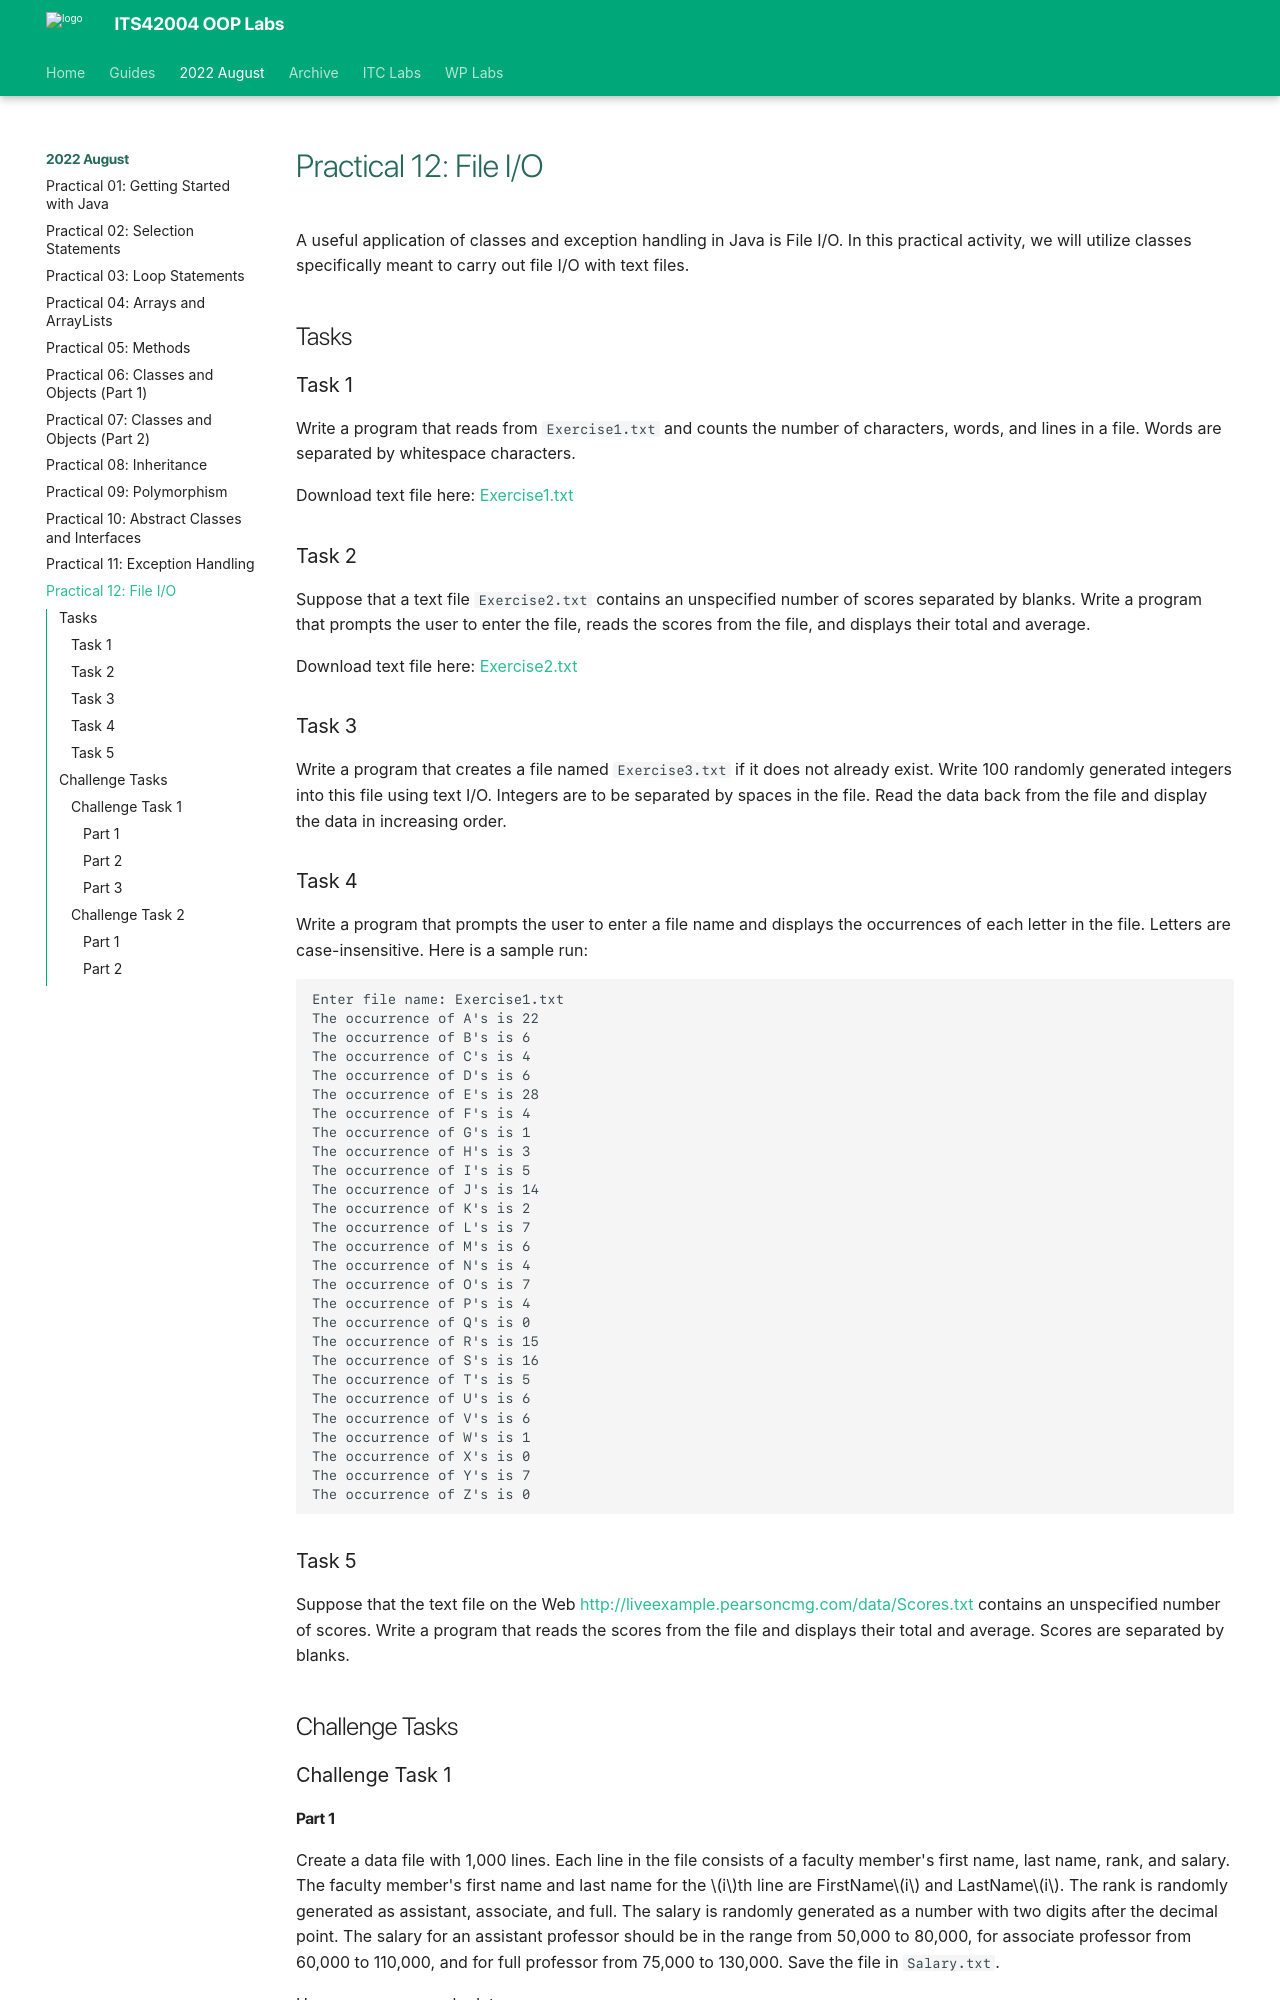

repository: deezombiedude612/oop-labs · page: lab12/index.html · generator: mkdocs

---
template: base.html
---

# Practical 12: File I/O

A useful application of classes and exception handling in Java is File I/O.
In this practical activity, we will utilize classes specifically meant to carry out file I/O with text files.

## Tasks

### Task 1

Write a program that reads from `Exercise1.txt` and counts the number of characters, words, and lines in a file.
Words are separated by whitespace characters.

Download text file here: [Exercise1.txt](./props/Exercise1.txt)

### Task 2

Suppose that a text file `Exercise2.txt` contains an unspecified number of scores separated by blanks.
Write a program that prompts the user to enter the file, reads the scores from the file, and displays their total and average.

Download text file here: [Exercise2.txt](./props/Exercise2.txt)

### Task 3

Write a program that creates a file named `Exercise3.txt` if it does not already exist.
Write 100 randomly generated integers into this file using text I/O.
Integers are to be separated by spaces in the file.
Read the data back from the file and display the data in increasing order.

### Task 4

Write a program that prompts the user to enter a file name and displays the occurrences of each letter in the file.
Letters are case-insensitive.
Here is a sample run:

    Enter file name: Exercise1.txt
    The occurrence of A's is 22
    The occurrence of B's is 6
    The occurrence of C's is 4
    The occurrence of D's is 6
    The occurrence of E's is 28
    The occurrence of F's is 4
    The occurrence of G's is 1
    The occurrence of H's is 3
    The occurrence of I's is 5
    The occurrence of J's is 14
    The occurrence of K's is 2
    The occurrence of L's is 7
    The occurrence of M's is 6
    The occurrence of N's is 4
    The occurrence of O's is 7
    The occurrence of P's is 4
    The occurrence of Q's is 0
    The occurrence of R's is 15
    The occurrence of S's is 16
    The occurrence of T's is 5
    The occurrence of U's is 6
    The occurrence of V's is 6
    The occurrence of W's is 1
    The occurrence of X's is 0
    The occurrence of Y's is 7
    The occurrence of Z's is 0

### Task 5

Suppose that the text file on the Web [http://liveexample.pearsoncmg.com/data/Scores.txt](http://liveexample.pearsoncmg.com/data/Scores.txt) contains an unspecified number of scores.
Write a program that reads the scores from the file and displays their total and average.
Scores are separated by blanks.

## Challenge Tasks

### Challenge Task 1

#### Part 1

Create a data file with 1,000 lines.
Each line in the file consists of a faculty member's first name, last name, rank, and salary.
The faculty member's first name and last name for the $i$th line are FirstName$i$ and LastName$i$.
The rank is randomly generated as assistant, associate, and full.
The salary is randomly generated as a number with two digits after the decimal point.
The salary for an assistant professor should be in the range from 50,000 to 80,000, for associate professor from 60,000 to 110,000, and for full professor from 75,000 to 130,000.
Save the file in `Salary.txt`.

Here are some sample data:

```
FirstName1 LastName1 assistant 60055.95
FirstName2 LastName2 associate 81112.45
...
FirstName1000 LastName1000 full 92255.21
```

#### Part 2

Using the newly generated `Salary.txt` from Part 1, write a program to display the total salary for assistant professors, associate professors, full professors, and faculty, respectively, and display the average salary for assistant professors, associate professors, full professors, and faculty, respectively.
